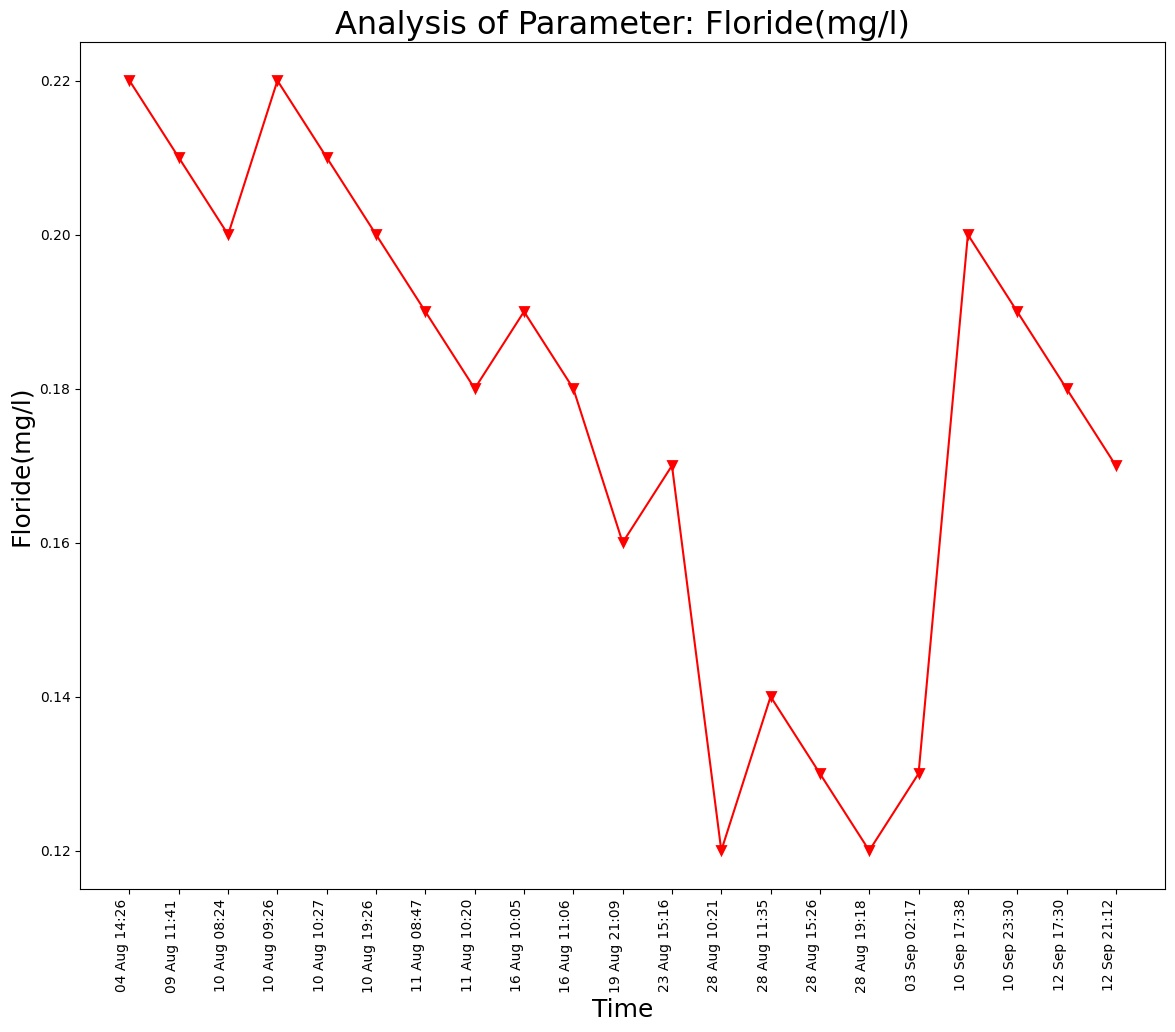

Source data for this figure (header and first rows):
Unnamed: 0, DateTime, Date, Time, Floride(mg/l)
0.0, 04 Aug 14:26, 04 Aug 2021, 14:26:24, 0.22
1.0, 09 Aug 11:41, 09 Aug 2021, 11:41:48, 0.21
2.0, 10 Aug 08:24, 10 Aug 2021, 08:24:01, 0.2
3.0, 10 Aug 09:26, 10 Aug 2021, 09:26:56, 0.22
4.0, 10 Aug 10:27, 10 Aug 2021, 10:27:28, 0.21
5.0, 10 Aug 19:26, 10 Aug 2021, 19:26:33, 0.2
6.0, 11 Aug 08:47, 11 Aug 2021, 08:47:06, 0.19
7.0, 11 Aug 10:20, 11 Aug 2021, 10:20:04, 0.18
8.0, 16 Aug 10:05, 16 Aug 2021, 10:05:25, 0.19
9.0, 16 Aug 11:06, 16 Aug 2021, 11:06:03, 0.18
10.0, 19 Aug 21:09, 19 Aug 2021, 21:09:25, 0.16
11.0, 23 Aug 15:16, 23 Aug 2021, 15:16:38, 0.17
12.0, 28 Aug 10:21, 28 Aug 2021, 10:21:18, 0.12
13.0, 28 Aug 11:35, 28 Aug 2021, 11:35:06, 0.14
14.0, 28 Aug 15:26, 28 Aug 2021, 15:26:51, 0.13
15.0, 28 Aug 19:18, 28 Aug 2021, 19:18:38, 0.12
, 03 Sep 02:17, 03 Sep 2021, 02:17:33, 0.13
, 10 Sep 17:38, 10 Sep 2021, 17:38:26, 0.2
, 10 Sep 23:30, 10 Sep 2021, 23:30:16, 0.19
, 12 Sep 17:30, 12 Sep 2021, 17:30:03, 0.18
, 12 Sep 21:12, 12 Sep 2021, 21:12:54, 0.17
